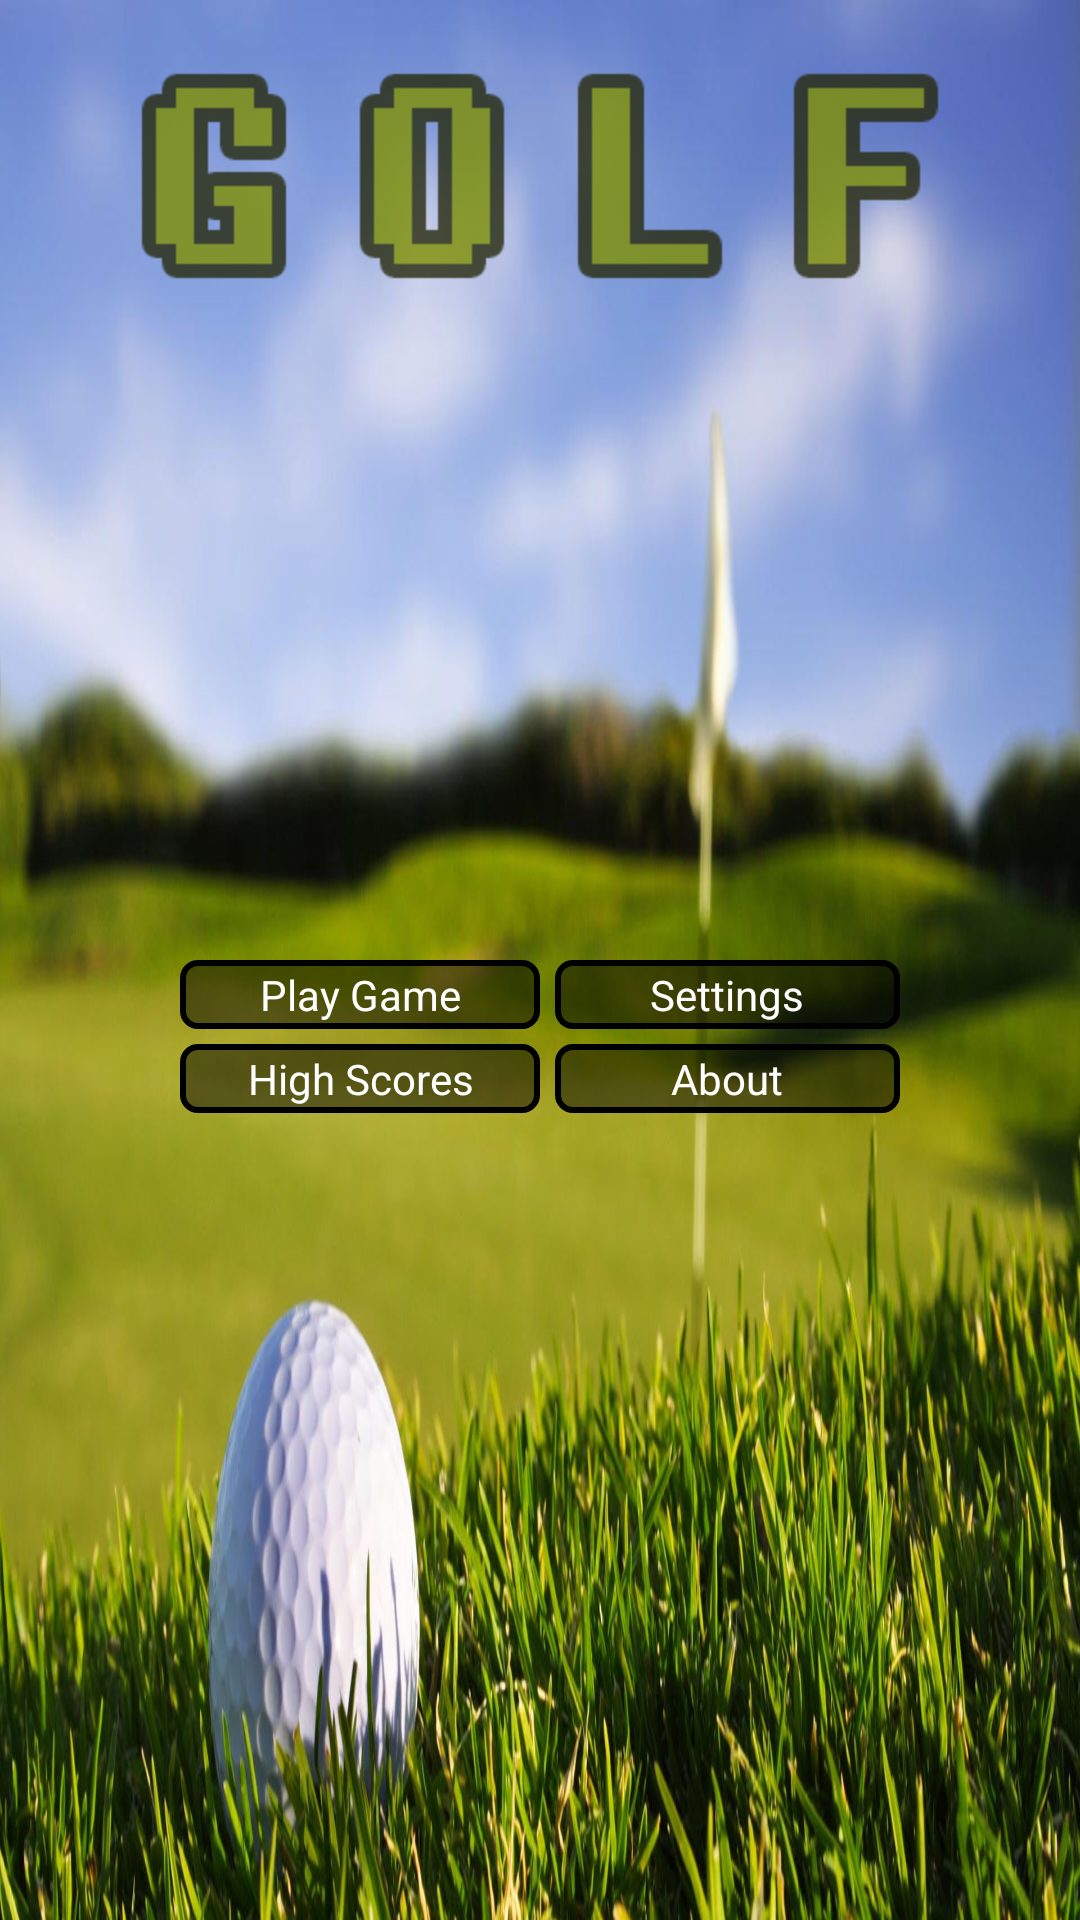

Write the Android layout XML for this screen, with the resource values it uses.
<!-- AndroidManifest.xml: application theme AppTheme -->
<!-- res/layout/activity_main.xml -->
<FrameLayout xmlns:android="http://schemas.android.com/apk/res/android"
    android:id="@+id/frame_wrapper"
    android:layout_width="match_parent"
    android:layout_height="match_parent" >

    <LinearLayout
        android:layout_width="match_parent"
        android:layout_height="match_parent"
        android:background="@drawable/main_menu_image"
        android:orientation="vertical" >

        <LinearLayout
            android:layout_width="fill_parent"
            android:layout_height="0dp"
            android:layout_weight="1"
            android:gravity="center_horizontal"
            android:padding="10dip" >

            <ImageView
                android:id="@+id/title"
                android:layout_width="wrap_content"
                android:layout_height="wrap_content"
                android:alpha="0.8"
                android:src="@drawable/golf_title" />
        </LinearLayout>

        <RelativeLayout
            android:id="@+id/relWrapper"
            android:layout_width="fill_parent"
            android:layout_height="0dp"
            android:layout_weight="1"
            android:gravity="center_horizontal" >

            <Button
                android:id="@+id/leaderboard_button"
                android:layout_width="120dip"
                android:layout_height="wrap_content"
                android:layout_alignLeft="@+id/play_game_button"
                android:layout_below="@+id/play_game_button"
                android:background="@drawable/rectangle_transparent_black"
                android:text="High Scores"
                android:textColor="#ffffff" />

            <Button
                android:id="@+id/about_button"
                android:layout_width="120dip"
                android:layout_height="wrap_content"
                android:layout_alignLeft="@+id/settings_button"
                android:layout_alignTop="@+id/leaderboard_button"
                android:background="@drawable/rectangle_transparent_black"
                android:text="About"
                android:textColor="#ffffff" />

            <Button
                android:id="@+id/settings_button"
                android:layout_width="120dip"
                android:layout_height="wrap_content"
                android:layout_above="@+id/about_button"
                android:layout_marginBottom="5dip"
                android:layout_marginLeft="5dip"
                android:layout_toRightOf="@+id/leaderboard_button"
                android:background="@drawable/rectangle_transparent_black"
                android:text="Settings"
                android:textColor="#ffffff" />

            <Button
                android:id="@+id/play_game_button"
                android:layout_width="120dip"
                android:layout_height="wrap_content"
                android:layout_alignParentTop="true"
                android:layout_centerHorizontal="true"
                android:layout_marginBottom="5dip"
                android:layout_marginRight="5dip"
                android:background="@drawable/rectangle_transparent_black"
                android:text="Play Game"
                android:textColor="#ffffff" />
        </RelativeLayout>
    </LinearLayout>

</FrameLayout>
<!-- resources referenced by this layout -->
<resources>
  <!-- drawable golf_title: png bitmap (drawable-hdpi, 4431 bytes) -->
  <!-- drawable main_menu_image: jpg bitmap (drawable-hdpi, 229962 bytes) -->
  <!-- drawable rectangle_transparent_black (drawable-hdpi) -->
  <?xml version="1.0" encoding="UTF-8"?>
  <shape xmlns:android="http://schemas.android.com/apk/res/android" android:id="@+id/listview_background_shape">
      <stroke android:width="2dp" android:color="#ff000000" />
      <padding android:left="2dp"
          android:top="2dp"
          android:right="2dp"
          android:bottom="2dp" />
      <corners android:radius="5dp" />
      <solid android:color="#7d000000" />
  </shape>
  <style name="AppTheme" parent="AppBaseTheme">
          
      </style>
  <style name="AppBaseTheme" parent="android:Theme.Light">
          
      </style>
</resources>
